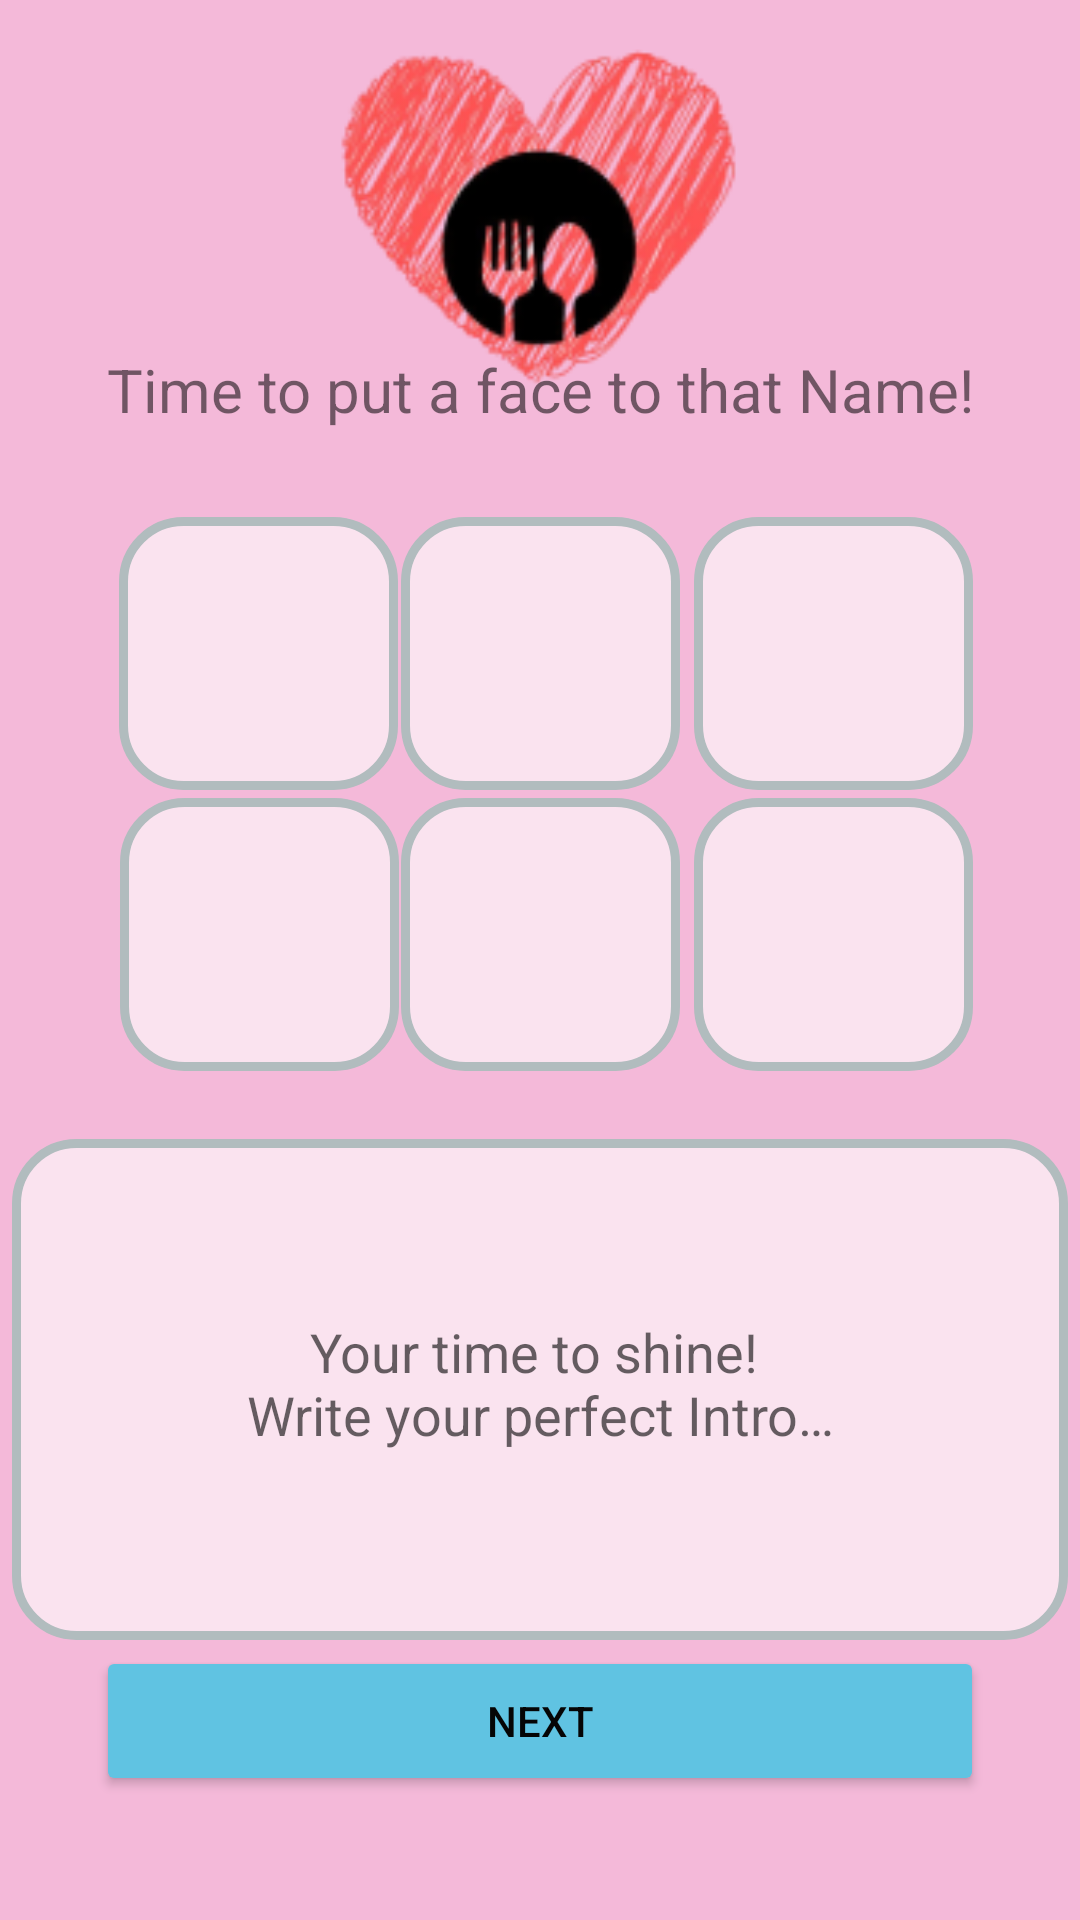

Here is an Android app screen rendered from its layout file. Give the layout XML and the strings, colors and styles it references.
<!-- AndroidManifest.xml: application theme Theme.AppCompat.Light.NoActionBar -->
<!-- res/layout/profile_setup1.xml -->
<?xml version="1.0" encoding="utf-8"?>
<ScrollView
    xmlns:android="http://schemas.android.com/apk/res/android"
    android:layout_width="match_parent"
    android:layout_height="match_parent"
    android:fillViewport="true">

    <androidx.constraintlayout.widget.ConstraintLayout xmlns:app="http://schemas.android.com/apk/res-auto"
        android:layout_width="match_parent"
        android:layout_height="wrap_content"
        android:layout_gravity="center"
        android:background="#C3F2A5CF">

    <ImageView
        android:id="@+id/imageView3"
        android:layout_width="140dp"
        android:layout_height="115dp"
        app:layout_constraintBottom_toBottomOf="parent"
        app:layout_constraintEnd_toEndOf="parent"
        app:layout_constraintStart_toStartOf="parent"
        app:layout_constraintTop_toTopOf="parent"
        app:layout_constraintVertical_bias="0.029999971"
        app:srcCompat="@drawable/secondary_logo" />

    <TextView
        android:id="@+id/textView4"
        android:layout_width="wrap_content"
        android:layout_height="wrap_content"
        android:text="@string/picture_prompt"
        android:textSize="20sp"
        app:layout_constraintBottom_toBottomOf="parent"
        app:layout_constraintEnd_toEndOf="parent"
        app:layout_constraintStart_toStartOf="parent"
        app:layout_constraintTop_toTopOf="parent"
        app:layout_constraintVertical_bias="0.19" />

    <LinearLayout
        android:id="@+id/image_layout1"
        android:layout_width="93dp"
        android:layout_height="91dp"
        android:layout_marginTop="100dp"
        android:background="@drawable/background"
        android:gravity="center"
        android:orientation="vertical"
        app:layout_constraintBottom_toBottomOf="parent"
        app:layout_constraintEnd_toEndOf="parent"
        app:layout_constraintHorizontal_bias="0.149"
        app:layout_constraintStart_toStartOf="parent"
        app:layout_constraintTop_toTopOf="parent"
        app:layout_constraintVertical_bias="0.161" >

        <ImageView
            android:id="@+id/image1"
            android:layout_width="match_parent"
            android:layout_height="wrap_content"
            app:srcCompat="@drawable/baseline_add_24" />

    </LinearLayout>

    <LinearLayout
        android:id="@+id/image_layout2"
        android:layout_width="93dp"
        android:layout_height="91dp"
        android:layout_marginTop="100dp"
        android:background="@drawable/background"
        android:gravity="center"
        android:orientation="vertical"
        app:layout_constraintBottom_toBottomOf="parent"
        app:layout_constraintEnd_toEndOf="parent"
        app:layout_constraintStart_toStartOf="parent"
        app:layout_constraintTop_toTopOf="parent"
        app:layout_constraintVertical_bias="0.161">

        <ImageView
            android:id="@+id/image2"
            android:layout_width="match_parent"
            android:layout_height="wrap_content"
            app:srcCompat="@drawable/baseline_add_24" />
    </LinearLayout>

    <LinearLayout
        android:id="@+id/image_layout3"
        android:layout_width="93dp"
        android:layout_height="91dp"
        android:layout_marginTop="100dp"
        android:background="@drawable/background"
        android:gravity="center"
        android:orientation="vertical"
        app:layout_constraintBottom_toBottomOf="parent"
        app:layout_constraintEnd_toEndOf="parent"
        app:layout_constraintHorizontal_bias="0.867"
        app:layout_constraintStart_toStartOf="parent"
        app:layout_constraintTop_toTopOf="parent"
        app:layout_constraintVertical_bias="0.161">

        <ImageView
            android:id="@+id/image3"
            android:layout_width="match_parent"
            android:layout_height="wrap_content"
            app:srcCompat="@drawable/baseline_add_24" />
    </LinearLayout>

    <LinearLayout
        android:id="@+id/image_layout5"
        android:layout_width="93dp"
        android:layout_height="91dp"
        android:layout_marginTop="100dp"
        android:background="@drawable/background"
        android:gravity="center"
        android:orientation="vertical"
        app:layout_constraintBottom_toBottomOf="parent"
        app:layout_constraintEnd_toEndOf="parent"
        app:layout_constraintStart_toStartOf="parent"
        app:layout_constraintTop_toTopOf="parent"
        app:layout_constraintVertical_bias="0.37">

        <ImageView
            android:id="@+id/image5"
            android:layout_width="match_parent"
            android:layout_height="wrap_content"
            app:srcCompat="@drawable/baseline_add_24" />
    </LinearLayout>

    <LinearLayout
        android:id="@+id/image_layout4"
        android:layout_width="93dp"
        android:layout_height="91dp"
        android:layout_marginTop="100dp"
        android:background="@drawable/background"
        android:gravity="center"
        android:orientation="vertical"
        app:layout_constraintBottom_toBottomOf="parent"
        app:layout_constraintEnd_toEndOf="parent"
        app:layout_constraintHorizontal_bias="0.15"
        app:layout_constraintStart_toStartOf="parent"
        app:layout_constraintTop_toTopOf="parent"
        app:layout_constraintVertical_bias="0.37">

        <ImageView
            android:id="@+id/image4"
            android:layout_width="match_parent"
            android:layout_height="wrap_content"
            app:srcCompat="@drawable/baseline_add_24" />
    </LinearLayout>

    <LinearLayout
        android:id="@+id/image_layout6"
        android:layout_width="93dp"
        android:layout_height="91dp"
        android:layout_marginTop="100dp"
        android:background="@drawable/background"
        android:gravity="center"
        android:orientation="vertical"
        app:layout_constraintBottom_toBottomOf="parent"
        app:layout_constraintEnd_toEndOf="parent"
        app:layout_constraintHorizontal_bias="0.867"
        app:layout_constraintStart_toStartOf="parent"
        app:layout_constraintTop_toTopOf="parent"
        app:layout_constraintVertical_bias="0.37">

        <ImageView
            android:id="@+id/image6"
            android:layout_width="match_parent"
            android:layout_height="wrap_content"
            app:srcCompat="@drawable/baseline_add_24" />
    </LinearLayout>

    <LinearLayout
        android:layout_width="352dp"
        android:layout_height="167dp"
        android:layout_marginTop="100dp"
        android:background="@drawable/background"
        android:gravity="center_horizontal"
        android:orientation="vertical"
        app:layout_constraintBottom_toBottomOf="parent"
        app:layout_constraintEnd_toEndOf="parent"
        app:layout_constraintStart_toStartOf="parent"
        app:layout_constraintTop_toTopOf="parent"
        app:layout_constraintVertical_bias="0.75">

        <EditText
            android:id="@+id/bio"
            android:layout_width="300dp"
            android:layout_height="133dp"
            android:layout_marginTop="15dp"
            android:background="@null"
            android:ems="10"
            android:gravity="center"
            android:inputType="textMultiLine"
            android:lines="3"
            android:scrollbars="vertical"
            android:hint="@string/bio_prompt" />

    </LinearLayout>

    <Button
        android:id="@+id/next_button"
        android:layout_width="296dp"
        android:layout_height="50dp"
        android:backgroundTint="#60C3E2"
        android:text="@string/next"
        android:textColor="#050505"
        app:layout_constraintBottom_toBottomOf="parent"
        app:layout_constraintEnd_toEndOf="parent"
        app:layout_constraintStart_toStartOf="parent"
        app:layout_constraintTop_toTopOf="parent"
        app:layout_constraintVertical_bias="0.93" />

    <ImageView
        android:id="@+id/cross_button1"
        android:layout_width="wrap_content"
        android:layout_height="wrap_content"
        app:layout_constraintBottom_toBottomOf="parent"
        app:layout_constraintEnd_toEndOf="parent"
        app:layout_constraintHorizontal_bias="0.35"
        app:layout_constraintStart_toStartOf="parent"
        app:layout_constraintTop_toTopOf="parent"
        app:layout_constraintVertical_bias="0.24000001"
        app:srcCompat="@drawable/baseline_close_24"
        android:visibility="gone"/>

    <ImageView
        android:id="@+id/cross_button2"
        android:layout_width="wrap_content"
        android:layout_height="wrap_content"
        app:layout_constraintBottom_toBottomOf="parent"
        app:layout_constraintEnd_toEndOf="parent"
        app:layout_constraintHorizontal_bias="0.63"
        app:layout_constraintStart_toStartOf="parent"
        app:layout_constraintTop_toTopOf="parent"
        app:layout_constraintVertical_bias="0.24000001"
        app:srcCompat="@drawable/baseline_close_24"
        android:visibility="gone"/>

    <ImageView
        android:id="@+id/cross_button3"
        android:layout_width="wrap_content"
        android:layout_height="wrap_content"
        app:layout_constraintBottom_toBottomOf="parent"
        app:layout_constraintEnd_toEndOf="parent"
        app:layout_constraintHorizontal_bias="0.93"
        app:layout_constraintStart_toStartOf="parent"
        app:layout_constraintTop_toTopOf="parent"
        app:layout_constraintVertical_bias="0.24000001"
        app:srcCompat="@drawable/baseline_close_24"
        android:visibility="gone"/>

    <ImageView
        android:id="@+id/cross_button4"
        android:layout_width="wrap_content"
        android:layout_height="wrap_content"
        app:layout_constraintBottom_toBottomOf="parent"
        app:layout_constraintEnd_toEndOf="parent"
        app:layout_constraintHorizontal_bias="0.34"
        app:layout_constraintStart_toStartOf="parent"
        app:layout_constraintTop_toTopOf="parent"
        app:layout_constraintVertical_bias="0.39999998"
        app:srcCompat="@drawable/baseline_close_24"
        android:visibility="gone"/>

    <ImageView
        android:id="@+id/cross_button5"
        android:layout_width="wrap_content"
        android:layout_height="wrap_content"
        app:layout_constraintBottom_toBottomOf="parent"
        app:layout_constraintEnd_toEndOf="parent"
        app:layout_constraintHorizontal_bias="0.63"
        app:layout_constraintStart_toStartOf="parent"
        app:layout_constraintTop_toTopOf="parent"
        app:layout_constraintVertical_bias="0.39999998"
        app:srcCompat="@drawable/baseline_close_24"
        android:visibility="gone"/>

    <ImageView
        android:id="@+id/cross_button6"
        android:layout_width="wrap_content"
        android:layout_height="wrap_content"
        app:layout_constraintBottom_toBottomOf="parent"
        app:layout_constraintEnd_toEndOf="parent"
        app:layout_constraintHorizontal_bias="0.93"
        app:layout_constraintStart_toStartOf="parent"
        app:layout_constraintTop_toTopOf="parent"
        app:layout_constraintVertical_bias="0.39999998"
        app:srcCompat="@drawable/baseline_close_24"
        android:visibility="gone"/>
</androidx.constraintlayout.widget.ConstraintLayout>
</ScrollView>
<!-- resources referenced by this layout -->
<resources>
  <!-- drawable background (drawable) -->
  <?xml version="1.0" encoding="UTF-8"?>
  <shape xmlns:android="http://schemas.android.com/apk/res/android">
      <solid android:color="#99FFFFFF"/>
      <stroke android:width="3dp" android:color="#B1BCBE" />
      <corners android:radius="20dp"/>
  </shape>
  <!-- drawable secondary_logo: png bitmap (drawable, 25768 bytes) -->
  <string name="bio_prompt">Your time to shine! \nWrite your perfect Intro…</string>
  <string name="next">Next</string>
  <string name="picture_prompt">Time to put a face to that Name!</string>
</resources>
